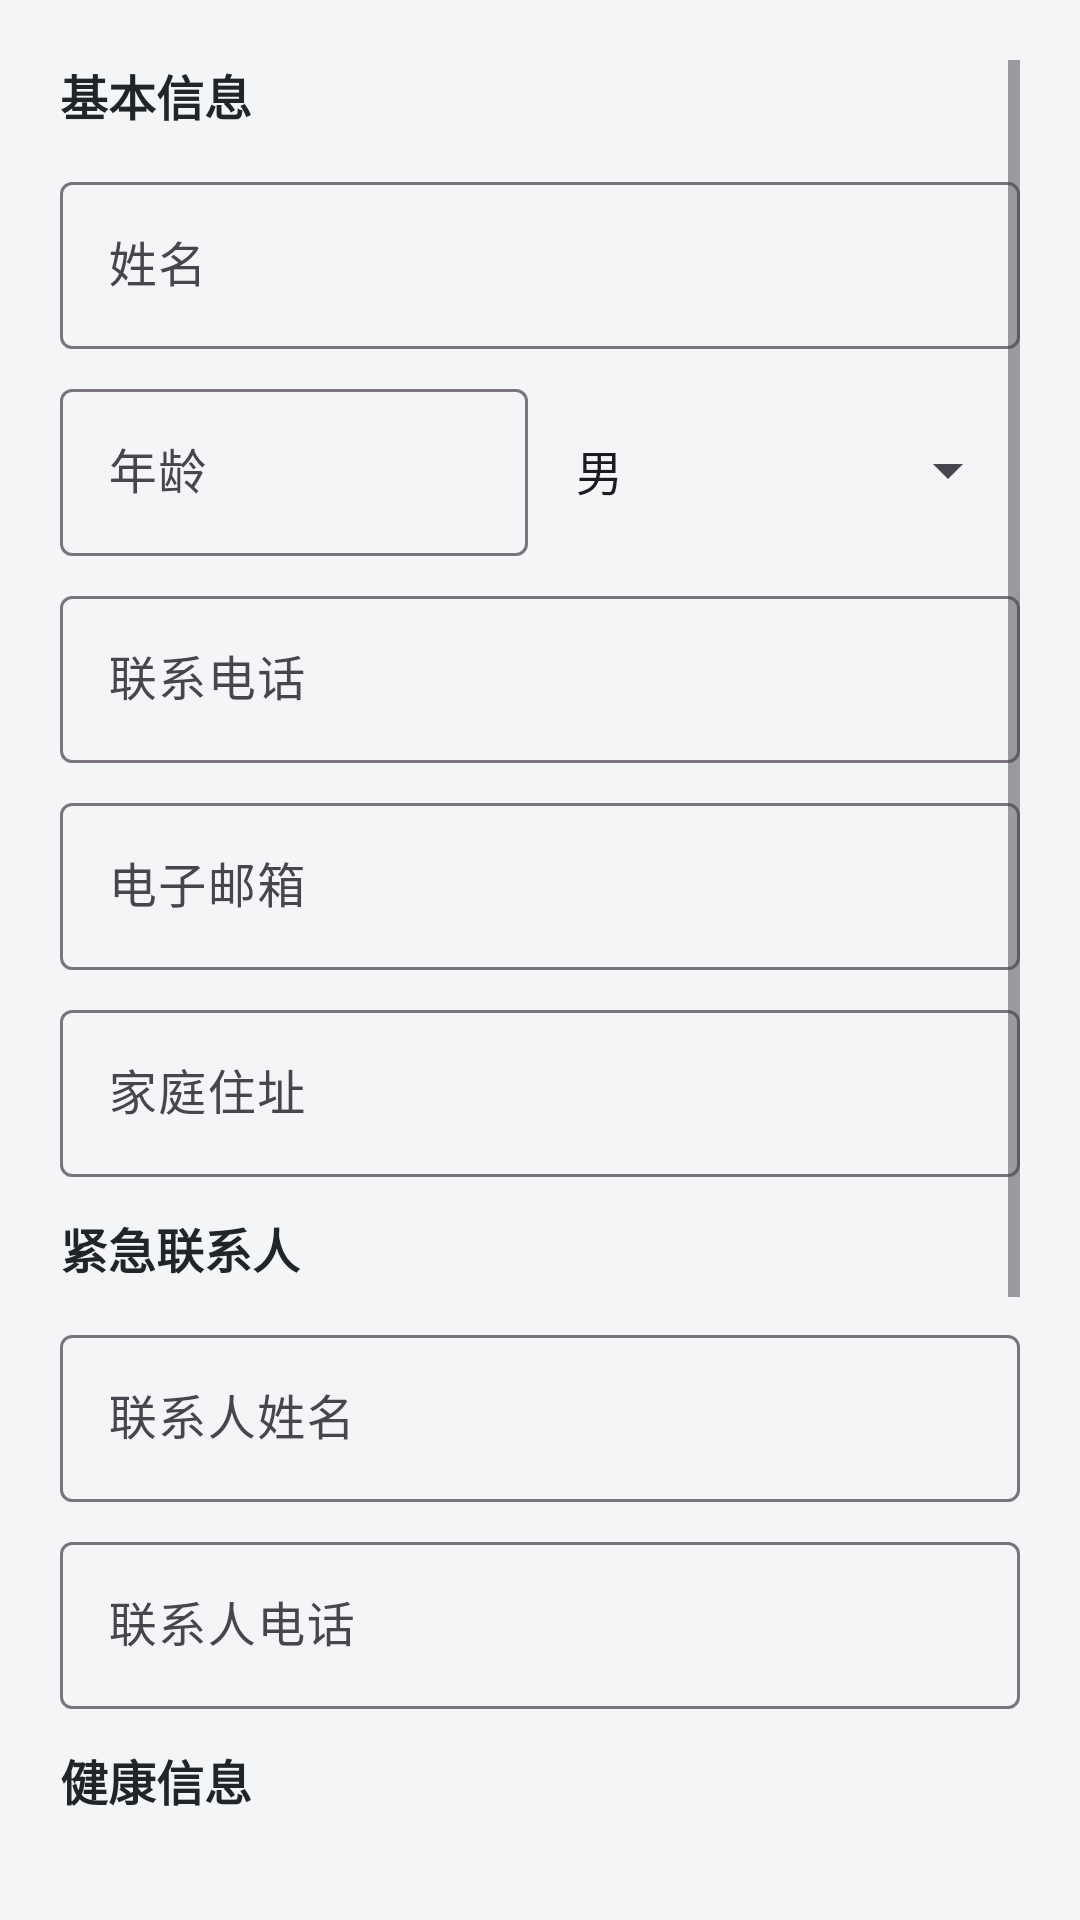

Layout XML and referenced resources for this Android screen:
<!-- AndroidManifest.xml: application theme Theme.LiveWell -->
<!-- res/layout/dialog_personal_info.xml -->
<?xml version="1.0" encoding="utf-8"?>
<ScrollView xmlns:android="http://schemas.android.com/apk/res/android"
    android:layout_width="match_parent"
    android:layout_height="wrap_content"
    android:padding="20dp">

    <LinearLayout
        android:layout_width="match_parent"
        android:layout_height="wrap_content"
        android:orientation="vertical">

        <TextView
            android:layout_width="wrap_content"
            android:layout_height="wrap_content"
            android:text="基本信息"
            android:textSize="16sp"
            android:textStyle="bold"
            android:textColor="@color/text_primary"
            android:layout_marginBottom="12dp"/>

        <com.google.android.material.textfield.TextInputLayout
            android:layout_width="match_parent"
            android:layout_height="wrap_content"
            android:hint="姓名"
            android:layout_marginBottom="8dp">

            <com.google.android.material.textfield.TextInputEditText
                android:id="@+id/etName"
                android:layout_width="match_parent"
                android:layout_height="wrap_content"
                android:inputType="textPersonName"/>
        </com.google.android.material.textfield.TextInputLayout>

        <LinearLayout
            android:layout_width="match_parent"
            android:layout_height="wrap_content"
            android:orientation="horizontal"
            android:layout_marginBottom="8dp">

            <com.google.android.material.textfield.TextInputLayout
                android:layout_width="0dp"
                android:layout_height="wrap_content"
                android:layout_weight="1"
                android:hint="年龄"
                android:layout_marginEnd="8dp">

                <com.google.android.material.textfield.TextInputEditText
                    android:id="@+id/etAge"
                    android:layout_width="match_parent"
                    android:layout_height="wrap_content"
                    android:inputType="number"/>
            </com.google.android.material.textfield.TextInputLayout>

            <Spinner
                android:id="@+id/spinnerGender"
                android:layout_width="0dp"
                android:layout_height="wrap_content"
                android:layout_weight="1"
                android:entries="@array/gender_array"/>
        </LinearLayout>

        <com.google.android.material.textfield.TextInputLayout
            android:layout_width="match_parent"
            android:layout_height="wrap_content"
            android:hint="联系电话"
            android:layout_marginBottom="8dp">

            <com.google.android.material.textfield.TextInputEditText
                android:id="@+id/etPhone"
                android:layout_width="match_parent"
                android:layout_height="wrap_content"
                android:inputType="phone"/>
        </com.google.android.material.textfield.TextInputLayout>

        <com.google.android.material.textfield.TextInputLayout
            android:layout_width="match_parent"
            android:layout_height="wrap_content"
            android:hint="电子邮箱"
            android:layout_marginBottom="8dp">

            <com.google.android.material.textfield.TextInputEditText
                android:id="@+id/etEmail"
                android:layout_width="match_parent"
                android:layout_height="wrap_content"
                android:inputType="textEmailAddress"/>
        </com.google.android.material.textfield.TextInputLayout>

        <com.google.android.material.textfield.TextInputLayout
            android:layout_width="match_parent"
            android:layout_height="wrap_content"
            android:hint="家庭住址"
            android:layout_marginBottom="12dp">

            <com.google.android.material.textfield.TextInputEditText
                android:id="@+id/etAddress"
                android:layout_width="match_parent"
                android:layout_height="wrap_content"
                android:inputType="textPostalAddress"/>
        </com.google.android.material.textfield.TextInputLayout>

        <TextView
            android:layout_width="wrap_content"
            android:layout_height="wrap_content"
            android:text="紧急联系人"
            android:textSize="16sp"
            android:textStyle="bold"
            android:textColor="@color/text_primary"
            android:layout_marginBottom="12dp"/>

        <com.google.android.material.textfield.TextInputLayout
            android:layout_width="match_parent"
            android:layout_height="wrap_content"
            android:hint="联系人姓名"
            android:layout_marginBottom="8dp">

            <com.google.android.material.textfield.TextInputEditText
                android:id="@+id/etEmergencyContact"
                android:layout_width="match_parent"
                android:layout_height="wrap_content"
                android:inputType="textPersonName"/>
        </com.google.android.material.textfield.TextInputLayout>

        <com.google.android.material.textfield.TextInputLayout
            android:layout_width="match_parent"
            android:layout_height="wrap_content"
            android:hint="联系人电话"
            android:layout_marginBottom="12dp">

            <com.google.android.material.textfield.TextInputEditText
                android:id="@+id/etEmergencyPhone"
                android:layout_width="match_parent"
                android:layout_height="wrap_content"
                android:inputType="phone"/>
        </com.google.android.material.textfield.TextInputLayout>

        <TextView
            android:layout_width="wrap_content"
            android:layout_height="wrap_content"
            android:text="健康信息"
            android:textSize="16sp"
            android:textStyle="bold"
            android:textColor="@color/text_primary"
            android:layout_marginBottom="12dp"/>

        <LinearLayout
            android:layout_width="match_parent"
            android:layout_height="wrap_content"
            android:orientation="horizontal"
            android:layout_marginBottom="8dp">

            <Spinner
                android:id="@+id/spinnerBloodType"
                android:layout_width="0dp"
                android:layout_height="wrap_content"
                android:layout_weight="1"
                android:entries="@array/blood_type_array"/>

            <com.google.android.material.textfield.TextInputLayout
                android:layout_width="0dp"
                android:layout_height="wrap_content"
                android:layout_weight="1"
                android:hint="身高 (cm)"
                android:layout_marginStart="8dp">

                <com.google.android.material.textfield.TextInputEditText
                    android:id="@+id/etHeight"
                    android:layout_width="match_parent"
                    android:layout_height="wrap_content"
                    android:inputType="numberDecimal"/>
            </com.google.android.material.textfield.TextInputLayout>

            <com.google.android.material.textfield.TextInputLayout
                android:layout_width="0dp"
                android:layout_height="wrap_content"
                android:layout_weight="1"
                android:hint="体重 (kg)"
                android:layout_marginStart="8dp">

                <com.google.android.material.textfield.TextInputEditText
                    android:id="@+id/etWeight"
                    android:layout_width="match_parent"
                    android:layout_height="wrap_content"
                    android:inputType="numberDecimal"/>
            </com.google.android.material.textfield.TextInputLayout>
        </LinearLayout>

        <com.google.android.material.textfield.TextInputLayout
            android:layout_width="match_parent"
            android:layout_height="wrap_content"
            android:hint="过敏史"
            android:layout_marginBottom="8dp">

            <com.google.android.material.textfield.TextInputEditText
                android:id="@+id/etAllergies"
                android:layout_width="match_parent"
                android:layout_height="wrap_content"
                android:inputType="textMultiLine"
                android:lines="2"/>
        </com.google.android.material.textfield.TextInputLayout>

        <com.google.android.material.textfield.TextInputLayout
            android:layout_width="match_parent"
            android:layout_height="wrap_content"
            android:hint="既往病史"
            android:layout_marginBottom="8dp">

            <com.google.android.material.textfield.TextInputEditText
                android:id="@+id/etMedicalHistory"
                android:layout_width="match_parent"
                android:layout_height="wrap_content"
                android:inputType="textMultiLine"
                android:lines="2"/>
        </com.google.android.material.textfield.TextInputLayout>

        <com.google.android.material.textfield.TextInputLayout
            android:layout_width="match_parent"
            android:layout_height="wrap_content"
            android:hint="社区编号"
            android:layout_marginBottom="8dp">

            <com.google.android.material.textfield.TextInputEditText
                android:id="@+id/etCommunityCode"
                android:layout_width="match_parent"
                android:layout_height="wrap_content"
                android:inputType="text"/>
        </com.google.android.material.textfield.TextInputLayout>

    </LinearLayout>
</ScrollView>
<!-- resources referenced by this layout -->
<resources>
  <string-array name="blood_type_array">
          <item>A 型</item>
          <item>B 型</item>
          <item>AB 型</item>
          <item>O 型</item>
          <item>其他</item>
          <item>未知</item>
      </string-array>
  <string-array name="gender_array">
          <item>男</item>
          <item>女</item>
      </string-array>
  <color name="text_primary">#212529</color>
  <style name="Theme.LiveWell" parent="Theme.Material3.DayNight.NoActionBar">
          <item name="colorPrimary">@color/primary</item>
          <item name="colorPrimaryVariant">@color/primary_dark</item>
          <item name="colorOnPrimary">@color/white</item>
          <item name="colorSecondary">@color/primary_light</item>
          <item name="colorSecondaryVariant">@color/primary</item>
          <item name="colorOnSecondary">@color/primary_dark</item>
          <item name="android:windowBackground">@color/background</item>
          <item name="android:statusBarColor">@color/primary</item>
      </style>
  <color name="primary">#FF6B6B</color>
  <color name="primary_dark">#FF5252</color>
  <color name="white">#FFFFFF</color>
  <color name="primary_light">#FFE5E5</color>
  <color name="background">#F4F5F6</color>
</resources>
